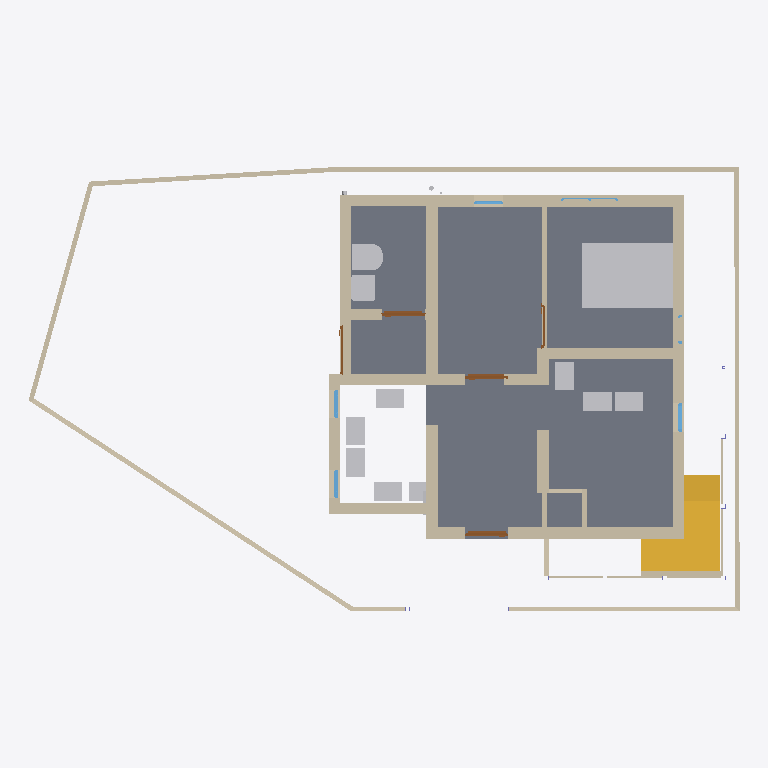
Plan cut of the same IFC building model at storey '00' (level 0.00 m, cut at 1.40 m), seen from above with north up, elements coloured by IFC class: 46 walls (beige), 12 other elements (light grey), 5 doors (brown), 5 windows (light blue), 2 slabs (grey), 2 stairs (yellow). Cut surfaces are drawn darker.
Extent 14.9 m × 9.5 m × 7.2 m (x, y, z). Storeys (3): GF at 0.00 m; FF at 0.00 m; 00 at 0.00 m. Elements (192): 99 IfcWall, 18 IfcWindow, 13 IfcPipeSegment, 13 IfcSlab, 11 IfcDoor, 11 IfcFurniture, 9 IfcColumn, 7 IfcBeam, 4 IfcSanitaryTerminal, 3 IfcPipeFitting, 3 IfcStair, 1 IfcFlowInstrument.

HEADER;
FILE_DESCRIPTION(('ViewDefinition[DesignTransferView]'),'2;1');
FILE_NAME('Balan.ifc','2026-03-28T21:57:53+05:30',(''),(''),'IfcOpenShell 0.8.5-alpha260121','Bonsai 0.8.5-alpha260121-421d454','Nobody');
FILE_SCHEMA(('IFC4X3'));
ENDSEC;
DATA;
#1=IFCPROJECT('0fKeD_Ru58bOtK7U1uNlS3',$,'My Project',$,$,$,$,(#14,#26),#9);
#31=IFCSITE('01QslrvB9BRPsk6n6XR8aP',$,'My Site',$,$,#54,$,$,$,$,$,$,$,$);
#5966=IFCSITE('0qwiMYZ3f0vP4DqMJ3XU4j',$,'Plane',$,$,#5980,#5975,$,$,$,$,$,$,$);
#37=IFCBUILDING('1S6yHdu4b22vEqr_tDP6od',$,'My Building',$,$,#60,$,$,$,$,$,$);
#43=IFCBUILDINGSTOREY('046zvutq9CS8v$62$ctl50',$,'GF',$,$,#51451,$,$,$,$);
#4555=IFCBUILDINGSTOREY('3vMk7vERDCuQmsrnUb_7x1',$,'FF',$,$,#51201,$,$,$,$);
#5950=IFCBUILDINGSTOREY('0SAVTQ2zbEQvknbmS8cMhH',$,'00',$,$,#5965,$,$,$,$);
#2513=IFCSLAB('3jLJIMt6vBfQ5fDJqUQ_KC',$,'Slab',$,$,#51491,#2528,$,$);
#16071=IFCFURNITURE('0GgS4SiIrFrAVd_bsLE6xv',$,'Furniture',$,$,#55379,#16080,$,$);
#3876=IFCSTAIR('2QSxF2SA575xKkymIlX_wM',$,'Stair',$,$,#67474,#3885,$,$);
#58152=IFCWALL('2DEOmEvAf32P37k_a8iNbM',$,'Wall',$,$,#58153,#58184,$,$);
#3932=IFCSTAIR('2fc_PSvD53WgEGyJAS2KSK',$,'Stair',$,$,#69130,#4043,$,$);
#808=IFCWALL('2oXf9VP2DAAhf7bVJiolfb',$,'Wall',$,$,#51541,#819,$,$);
#14602=IFCWALL('2dNNoHpz58_vXC9nOUrGOl',$,'Wall',$,$,#14839,#14608,$,$);
#14577=IFCWALL('09J4fKC0n35RvRODIBhAkN',$,'Wall',$,$,#61977,#14583,$,$);
#14527=IFCWALL('1nZmwhcBr4Tf1sS_4RvmGI',$,'Wall',$,$,#14748,#14533,$,$);
#3184=IFCWALL('3aRoNtP_r57AlqaTFNXEzi',$,'Wall',$,$,#57358,#3195,$,$);
#58074=IFCWALL('3pJ7LMOlT0BxVKcG5WatoJ',$,'Wall',$,$,#58075,#58086,$,$);
#32614=IFCWALL('2icSm3h_TCmBIX_x$UVI7H',$,'Wall',$,$,#51666,#32625,$,$);
#57885=IFCWALL('0EhS_otBb8h8iFjZFeCdA4',$,'Wall',$,$,#57886,#57896,$,$);
#60919=IFCWALL('22H2kcJk92nBZx4ClY2abu',$,'Wall',$,$,#61039,#60964,$,$);
#46260=IFCWALL('3CinFK5X1EMfDDC6THVFIz',$,'Wall',$,$,#64902,#46281,$,$);
#14627=IFCWALL('0dVjNGKPfCOB3RRGtd8TK$',$,'Wall',$,$,#14871,#14633,$,$);
#14501=IFCWALL('0mh4TyGqX8DB_vbBnCMhVz',$,'Wall',$,$,#14903,#14508,$,$);
#46519=IFCWALL('1jKyaR$7TDBBFdHD$7guJ5',$,'Wall',$,$,#64925,#46541,$,$);
#16105=IFCWALL('2o$oxeLDj7qQ63bdcwjvwF',$,'Wall',$,$,#62048,#16116,$,$);
#49859=IFCWALL('0bR7V8VYjDRgUUTwfHaAFS',$,'Wall',$,$,#55444,#49872,$,$);
#26445=IFCSANITARYTERMINAL('0hQkz5tlfA3PzEuZRvoCx4',$,'SanitaryTerminal',$,$,#64564,#26454,$,$);
#59473=IFCWALL('3EGKiS9a15BxZ4LhZnNp5k',$,'Wall',$,$,#64544,#59489,$,$);
#26865=IFCSANITARYTERMINAL('1uH2V$d7X5xvDdlqiM04G_',$,'SanitaryTerminal',$,$,#64569,#26874,$,$);
#58048=IFCWALL('15x3YD3qXEZR8CCb60Iv5d',$,'Wall',$,$,#58049,#58060,$,$);
#57859=IFCWALL('0iDlT4zgj37R1vnWIuwdim',$,'Wall',$,$,#58606,#57871,$,$);
#15830=IFCFURNITURE('1U9ZQdg_jALfi4sIUwZq9m',$,'Furniture',$,$,#70871,#15843,$,$);
#43392=IFCFURNITURE('2YF3CM5Jn2G8ltdAnSeWov',$,'Furniture',$,$,#67484,#43405,$,$);
#3293=IFCFURNITURE('0Id4KxpdHEMOW4JoAZQ5oZ',$,'Furniture',$,$,#67479,#3306,$,$);
#15804=IFCFURNITURE('1XJhlt$w59Ffrl80EHApZG',$,'Furniture',$,$,#70866,#15817,$,$);
#43413=IFCFURNITURE('1kmjhMhLn5Vf0jU8R1oXiZ',$,'Furniture',$,$,#67489,#43426,$,$);
#54093=IFCFURNITURE('3_6autyNH38eO_Q_g2CT57',$,'Furniture',$,$,#67494,#54106,$,$);
#70802=IFCFURNITURE('0zL_ozhu9AQe8LSjx93HPO',$,'Furniture',$,$,#70886,#70815,$,$);
#58224=IFCWALL('2pUpItI0v0UwCI_xhkG4PE',$,'Wall',$,$,#58225,#58236,$,$);
#58022=IFCWALL('1oZgsbV4v5VRm5CnKJNNnt',$,'Wall',$,$,#58023,#58034,$,$);
#58125=IFCWALL('1hLmNXYf18Le$D$rEHIGU7',$,'Wall',$,$,#58526,#58138,$,$);
#57936=IFCWALL('0fN00OjHvEKAJOtq0FOgfX',$,'Wall',$,$,#57937,#57957,$,$);
#1117=IFCWALL('3HKogU2qbCUBXXLK5y8lep',$,'Wall',$,$,#70333,#1128,$,$);
#61092=IFCWALL('2hLU3cXiX1QQZbK8W1toBD',$,'Wall',$,$,#61157,#61107,$,$);
#58100=IFCWALL('02OFf_CGTCmgMcGsN2X2SO',$,'Wall',$,$,#58101,#58111,$,$);
#982=IFCWALL('2qYtDnAMzAM9DeE0xW75ue',$,'Wall',$,$,#51661,#993,$,$);
#68349=IFCWALL('2uASn2bUf1Xeo6fViEWvBh',$,'Wall',$,$,#68410,#68360,$,$);
#3314=IFCWALL('0tQB1YFhH098c6QUzAVD8_',$,'Wall',$,$,#51656,#3325,$,$);
#1394=IFCWALL('3dxcqs7SX63x$Vniou2lQM',$,'Wall',$,$,#51581,#1405,$,$);
#61241=IFCWALL('0imDKh5$5BohemgzfgYjLF',$,'Wall',$,$,#61307,#61256,$,$);
#49511=IFCWALL('2rZrWlKn5EihhSJP9MP3Al',$,'Wall',$,$,#55414,#49522,$,$);
#60796=IFCFURNITURE('3ZbGEW9w5BGPPeLt6urCQA',$,'Furniture',$,$,#67499,#60809,$,$);
#59615=IFCWALL('18C2MiM5P6UvdhDjeERaN4',$,'Wall',$,$,#59680,#59630,$,$);
#59773=IFCWALL('3a7oQMLo1F39klE0BjIdLt',$,'Wall',$,$,#59838,#59788,$,$);
#3724=IFCDOOR('3X5RToxlX41hzxRAW7S59Y',$,'Door',$,$,#64401,#3733,$,1.99981999397278,0.899999976158142,$,$,$);
#14552=IFCWALL('3O_7A5CVf9OBV_rxyyaJ$A',$,'Wall',$,$,#62027,#14558,$,$);
#35754=IFCDOOR('3GU1_y8d5Ex8LR4Uchm9v_',$,'Door',$,$,#70861,#44036,$,2.09999990463257,1.0,$,$,$);
#64984=IFCDOOR('0RFRdL3xP4GxkazhwWtH1g',$,'Door',$,$,#65090,#65001,$,1.99981999397278,0.899999976158142,$,$,$);
#46716=IFCWALL('0i_kQfLWXFHQpysruG1H42',$,'Wall',$,$,#51621,#46728,$,$);
#69881=IFCWALL('0OjM6Eraz2BQg2Iko9pKSi',$,'Wall',$,$,#70354,#69892,$,$);
#70069=IFCWALL('2u8OY4n2XBJ9xFOLeW_Wi9',$,'Wall',$,$,#70397,#70080,$,$);
#70424=IFCWALL('0FrtQu20rEB9L6LQ5Nk_D1',$,'Wall',$,$,#70627,#70436,$,$);
#69830=IFCWALL('2Hs0QOYoj3B9OoWgfba8dt',$,'Wall',$,$,#69880,#69841,$,$);
#70555=IFCWALL('2KhQgvAQj15Awni8imufi3',$,'Wall',$,$,#71564,#70567,$,$);
#47911=IFCWINDOW('3HfOvMQ815hOCnXWOYMu0u',$,'Window',$,$,#58789,#47927,$,0.899999976158142,0.600000023841858,$,.SINGLE_PANEL.,$);
#58607=IFCWALL('0aANsqFKP3M9XNqJ43BcjH',$,'Wall',$,$,#58739,#58623,$,$);
#66253=IFCWINDOW('2bmMElL852vhote0KJePoO',$,'Window',$,$,#71146,#66275,$,$,$,$,$,$);
#52216=IFCWINDOW('3xWIv7OD186vIAonfXeYzM',$,'Window',$,$,#71141,#66194,$,$,$,$,$,$);
#68881=IFCWALL('0$DzIGs4HFS8WI6Kbzcl2W',$,'Wall',$,$,#68964,#68893,$,$);
#3548=IFCDOOR('045bj1UN99LfTdH6S2o9QK',$,'Door',$,$,#48573,#3557,$,2.09999990463257,1.0,$,$,$);
#62385=IFCWALL('2WFz5Gqj525fHcozzqloEa',$,'Wall',$,$,#71490,#62396,$,$);
#62511=IFCWALL('1dm$C3qwLAePBq4de15CuH',$,'Wall',$,$,#71511,#62523,$,$);
#15682=IFCDOOR('2KMGfn2P560uxlPo2O1XD5',$,'Door',$,$,#64416,#15695,$,1.99981999397278,0.899999976158142,$,$,$);
#58846=IFCWINDOW('0QLLr2mCDESOlSCyVWOps9',$,'Window',$,$,#58927,#58866,$,0.899999976158142,0.600000023841858,$,.SINGLE_PANEL.,$);
#22121=IFCWINDOW('2waJQa_l16tBJ5Mzk0ic2A',$,'Window',$,$,#67226,#66747,$,1.29999995231628,1.20000004768372,$,.DOUBLE_PANEL_VERTICAL.,$);
#1165=IFCWALL('0C877Dosn0S9FAGtSGXVcZ',$,'Wall',$,$,#51586,#1176,$,$);
#46304=IFCFLOWINSTRUMENT('1xKdInZc94zgP5pG683CKe',$,'Cube',$,$,#46792,#46305,$,.AMMETER.);
#36999=IFCSLAB('30ydce7GvBGRIMJeHahT8Z',$,'Slab',$,$,#51511,#37020,$,$);
ENDSEC;
